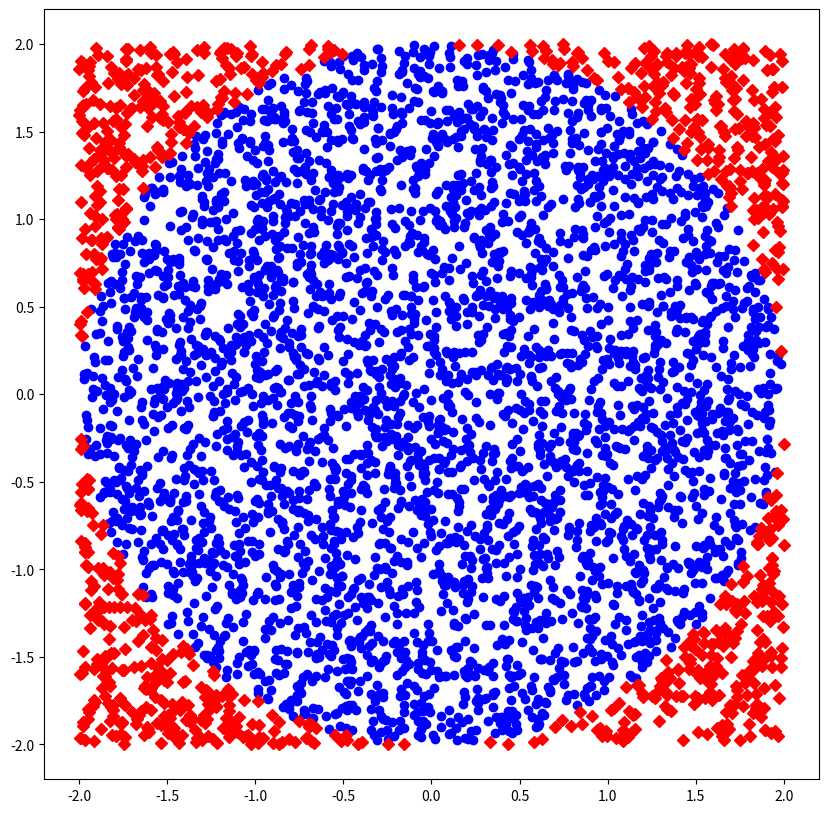

Here is the Python script that generated this plot:
#!/usr/bin/env python

import numpy as np
import matplotlib.pylab as pl

p = np.random.rand(5000, 2) * 4 - 2
inner = np.sum(p ** 2, axis=1) <= 4
pl.figure(figsize=(10, 10))
pl.plot(p[inner, 0], p[inner, 1], 'bo')
pl.plot(p[~inner, 0], p[~inner, 1], 'rD')
pi_estimate = np.sum(inner) / 5000 * 4

print('the estimated pi = %f' % pi_estimate)
print('the standard pi = %f' % np.pi)
err = np.abs(np.pi - pi_estimate) / np.pi
print('err = %f' % err)
pl.savefig('mcEstimatePi.png')
pl.show()
